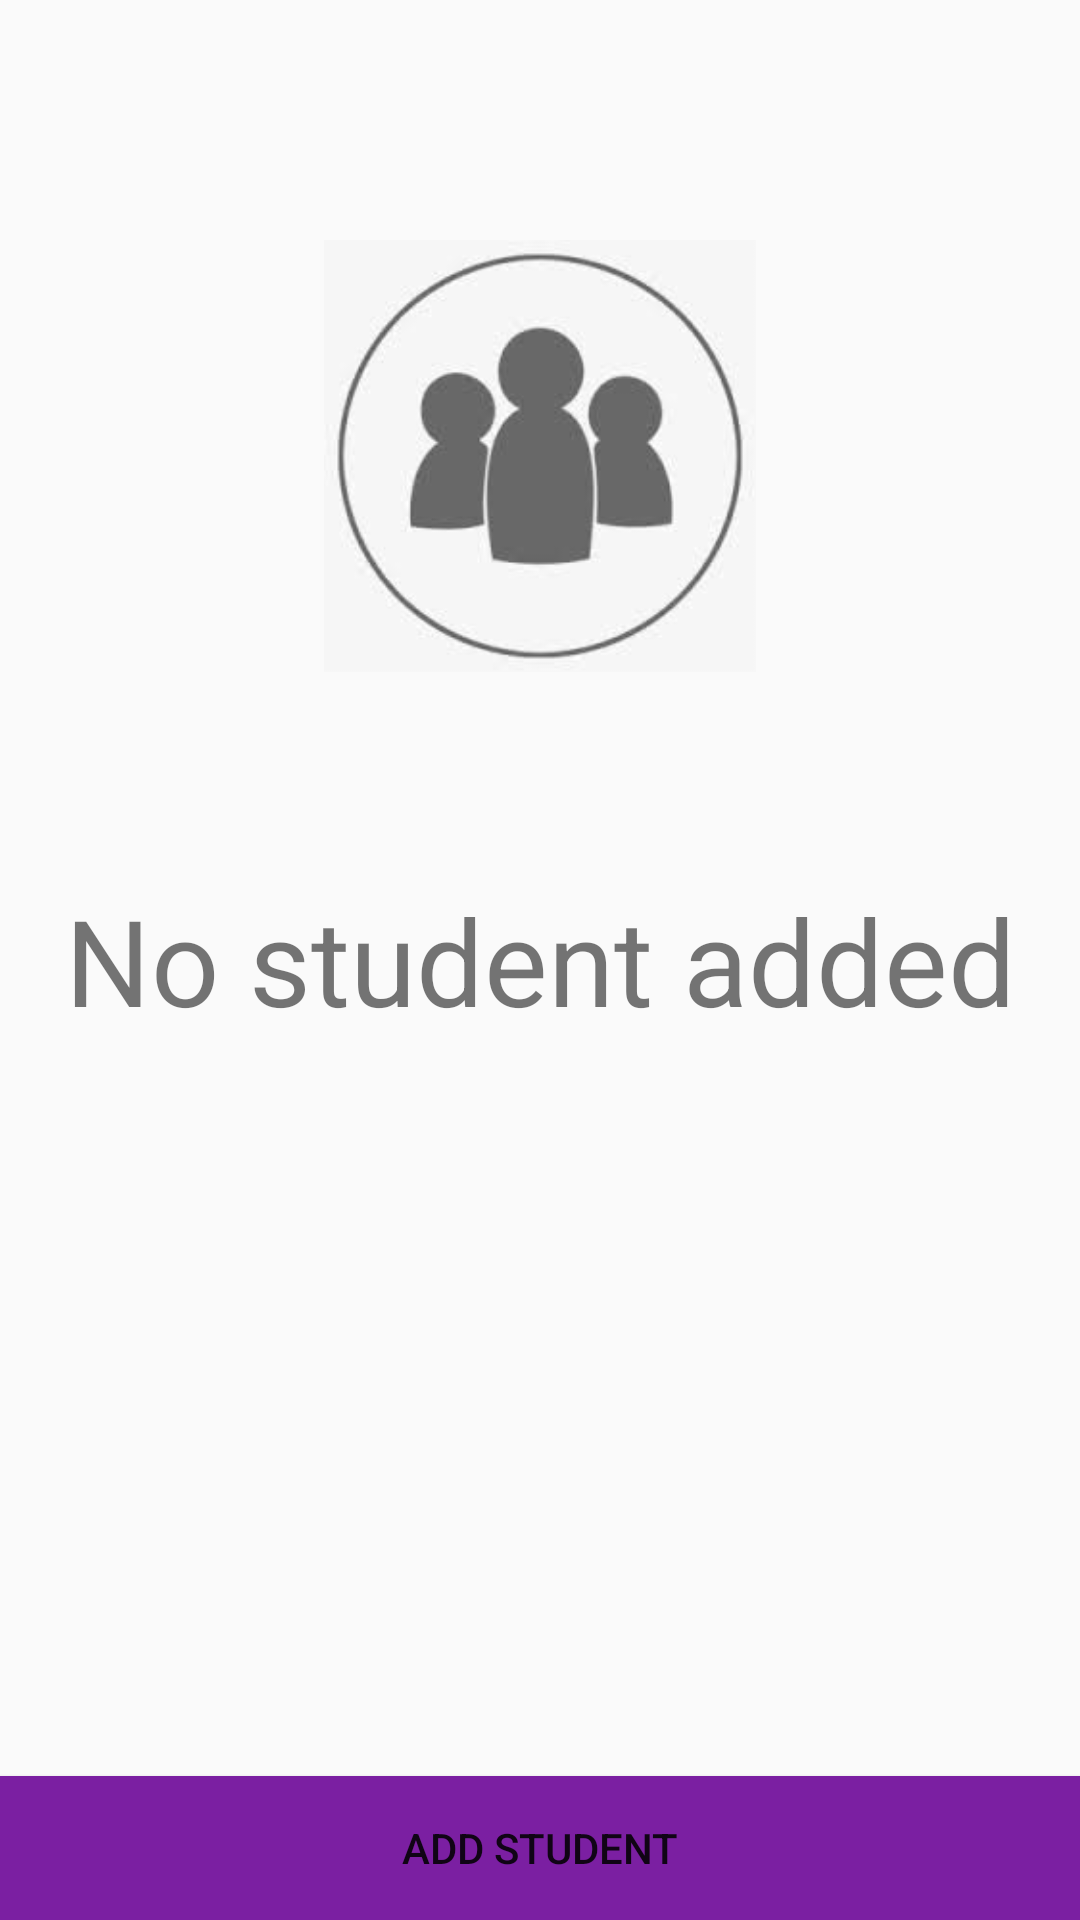

Layout XML and referenced resources for this Android screen:
<!-- AndroidManifest.xml: activity theme AppTheme.Splash -->
<!-- res/layout/activity_main.xml -->
<?xml version="1.0" encoding="utf-8"?>
<RelativeLayout xmlns:android="http://schemas.android.com/apk/res/android"
    xmlns:app="http://schemas.android.com/apk/res-auto"
    xmlns:tools="http://schemas.android.com/tools"
    android:layout_width="match_parent"
    android:layout_height="match_parent"
    tools:context=".activity.MainActivity">

    <android.support.v7.widget.RecyclerView
        android:id="@+id/recycler_view"
        android:layout_width="match_parent"
        android:layout_height="match_parent"
        android:scrollbars="vertical"/>


<RelativeLayout
    android:layout_width="match_parent"
    android:layout_height="match_parent"
    android:id="@+id/noStudent">
    <ImageView
        android:layout_width="@dimen/image_width_no_student"
        android:layout_height="@dimen/image_height_no_student"
        android:id="@+id/iv_noStudent"
        android:layout_centerHorizontal="true"
        android:layout_marginTop="@dimen/image_margin_top_no_student"
        android:scaleType="centerCrop"
        android:src="@drawable/no_student"/>
    <TextView
        android:layout_width="match_parent"
        android:layout_height="wrap_content"
        android:text="@string/no_student_added"
        android:gravity="center"
        android:layout_centerInParent="true"
        android:textSize="@dimen/tv_no_student_text_size"
        android:id="@+id/tv_noStudent"/>
</RelativeLayout>
        <Button
            android:id="@+id/btn_addStudent"
            android:layout_width="match_parent"
            android:layout_height="wrap_content"
            android:layout_alignParentRight="true"
            android:layout_alignParentBottom="true"
            android:text="@string/add_student"
            android:background="@color/colorPrimaryDark"/>

</RelativeLayout>
<!-- resources referenced by this layout -->
<resources>
  <color name="colorPrimaryDark">#7B1FA2</color>
  <dimen name="image_height_no_student">144dp</dimen>
  <dimen name="image_margin_top_no_student">80dp</dimen>
  <dimen name="image_width_no_student">144dp</dimen>
  <dimen name="tv_no_student_text_size">40sp</dimen>
  <!-- drawable no_student: jpg bitmap (drawable, 4284 bytes) -->
  <string name="add_student">Add Student</string>
  <string name="no_student_added">No student added</string>
  <style name="AppTheme.Splash">
          <item name="colorAccent">@color/secondary_text</item>
      </style>
  <color name="secondary_text">#757575</color>
</resources>
